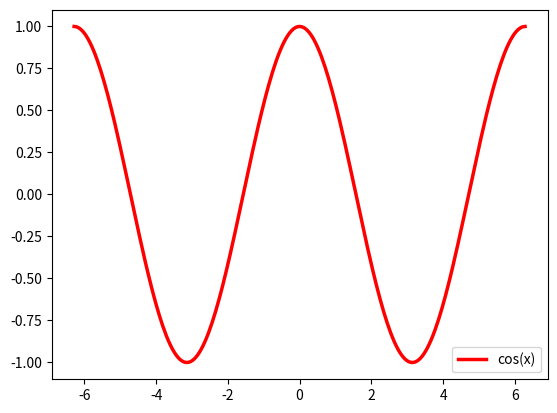

Write Python code to recreate this figure.
import numpy as np
import matplotlib.pyplot as plt

x = np.linspace(-2*np.pi, 2*np.pi, 256, endpoint=True)
# numpy.linspace(start, stop, num=50, endpoint=True, retstep=False, dtype=None)[source]
# num is the nbr of sample points
# if endpoints=True, last sample point is stop
y = np.cos(x)
plt.plot(x, y, linewidth=2.5, label='cos(x)', color='red')
plt.legend(loc='lower right')
plt.show()
